pico-8 play session: mixed d-pad (fixed 12-tick cycle)

[t = 1 s] mixed d-pad (1.2s cycle ×~1): → ← ↑ ↓ + 🅾/❎ taps, ~1s
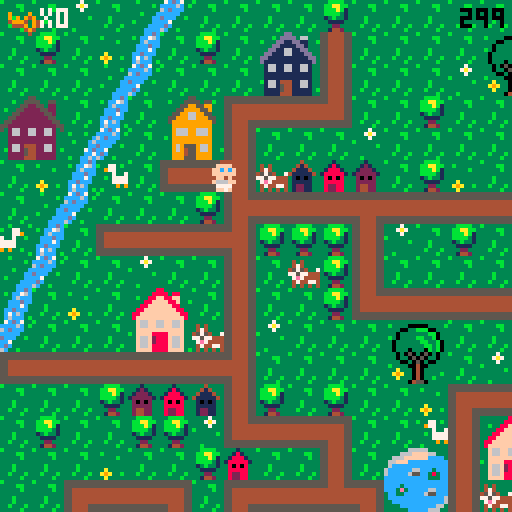
[t = 8 s] mixed d-pad (1.2s cycle ×~6): → ← ↑ ↓ + 🅾/❎ taps, ~8s
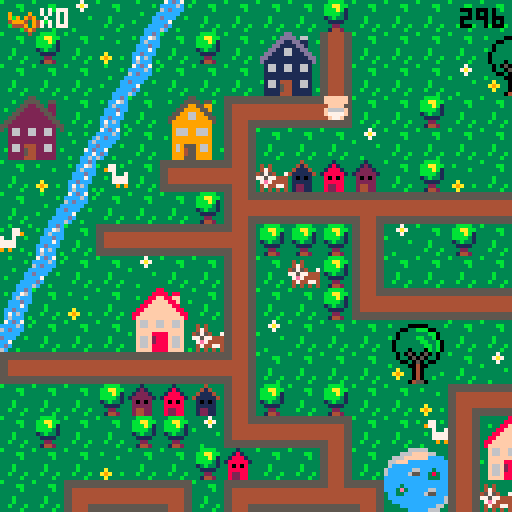

pico-8 cartridge
version 29
__lua__
-- baby search

--menu qui gere les niveaux

function _init()
	create_player()
	scene="intro"
	anim_time=0
	anim_wait=.3
	last=flr(time())
	music(0)
end

function _update()
	if scene=="intro" then
		update_intro()
	elseif scene=="lvl1" then
		update_lvl1()
	elseif scene=="intro2" then
		update_intro2()
	elseif scene=="lvl2" then
	 update_lvl2()
 elseif scene=="intro3" then
		update_intro3()
	elseif scene=="lvl3" then
	 update_lvl3()
	elseif scene=="win" then
		update_win()
 end
end
 
function _draw()
	if scene=="intro" then
		draw_intro()
	elseif scene=="lvl1" then
		draw_lvl1()
	elseif scene=="intro2" then
		draw_intro2()
	elseif scene=="lvl2" then
	 draw_lvl2()
	elseif scene=="intro3" then
		draw_intro3()
	elseif scene=="lvl3" then
	 draw_lvl3()
	elseif scene=="win" then
	 draw_win()
 end
end
-->8
-- intro

function draw_intro()
	cls()
	map(96,0,0,0)
	print("ouiiiin ! \n j'ai perdu \n mon doudou...",60,20,0)
	print("aide-moi a le retrouver !",20,53,0)
	print("tu as 5 minutes \n pour finir le jeu",10,73,2)
	print("press ❎ to start",10,100,1)
end

function update_intro()
	if btnp(❎) then
	scene="lvl1"
	test=flr(time())
	end
end

-- intro2 va du lvl 1 au lvl2

function draw_intro2()
	cls()
	map(96,16,0,0)
	print("ha ha ha ! \n c'est moi qui ai \n ton doudou !",50,20,0)
	print("je te le rendrai en echange \n de 12 biberons !",10,53,0)
	print("n'oublie pas ta poussette !",10,73,2)
	print("press ❎ to start",10,100,1)
end

function update_intro2()
	if btnp(❎) then
	scene="lvl2"
	up_player2()
	end
end

-- intro3 va du lvl2 au lvl3

function draw_intro3()
	cls()
	map(96,16,0,0)
	print("merci pour les \n biberons !",60,20,0)
	print("mais ce n'est \n pas fini !!",50,40,0)
	print("ton doudou est cache \n dans un coffre...",20,53,0)
	print("a toi de trouver\n le pont pour le rejoindre !",10,73,2)

	print("press ❎ to continue",10,100,1)
end

function update_intro3()
	if btnp(❎) then
		scene="lvl3"
		up_player3()
	end
end
-->8
-- lvl1

-- fonctions principales
function draw_lvl1()
	map_lvl1()
	draw_player()
	draw_ui()
	draw_time()
	stage_clear_lvl1()
	lose()
end

function update_lvl1()
	player_movement()
	update_camera()
end


--fonction qui cree la map
function map_lvl1()
 cls()
 map(0,0,0,0)
 timer()
end

--fonctions qui creent et
--affichent le joueur
function create_player()
	p={
		x=5,
		y=5,
		ox=0,
		oy=0,
		start_ox=0,
		start_oy=0,
		anim_t=0,
		sprite=192,
		keys=0,
		speed=1,
		anim_time=0
		}
end

function draw_player()
	spr(p.sprite, p.x*8+p.ox, p.y*8+p.oy,1,1,p.flip)
end

function animation()
 if time() - anim_time > anim_wait then
  if p.sprite!=0 then 
   p.sprite+=1
   anim_time=time()
    if p.sprite > 195 then
    p.sprite=192
    end
  end
 end
end


-- gestion de la camera
function update_camera()
	local camx=flr(p.x/16)*16
	local camy=flr(p.y/16)*16
	camera(camx*8,camy*8)
end

-- gestion des deplacements
function player_movement()
 animation()
	newx=p.x
	newy=p.y
	
 --if (btnp(⬅️)) newx-=p.speed p.flip=true 
 --if (btnp(➡️)) newx+=p.speed p.flip=false
	--if (btnp(⬆️)) newy-=p.speed
	--if (btnp(⬇️)) newy+=p.speed
	
	if p.anim_t==0 then
	 if (btn(⬅️)) then
   newx-=p.speed 
   p.flip=true
   p.sprite = 192
   newox=8
   newoy=0
  end
  if (btn(➡️)) then
   newx+=p.speed 
   p.flip=false
   p.sprite = 192
   newox=-8
   newoy=0
  end
	 if (btn(⬆️)) then 
	  newy-=p.speed 
	  p.sprite=0
	  newox=0
	  newoy=8
	 end
	 if (btn(⬇️)) then 
	  newy+=p.speed
	  p.sprite = 192
	  newox=0
	  newoy=-8
	 end
	end


	
	--gestion des collisions
 if not check_flag(0,newx,newy) and
 (p.x!=newx or p.y!=newy) then
	p.x=newx
	p.y=newy
	p.start_ox=newox
	p.start_oy=newoy
	p.anim_t=1
	end
	
		--animation
	p.anim_t=max(p.anim_t-0.125,0)
	p.ox=p.start_ox*p.anim_t
	p.oy=p.start_oy*p.anim_t
	
	

	--interdiction sortie de la map
	if not check_flag(0,newx, newy) then
		p.x=mid(0,newx,127)
		p.y=mid(0,newy,63)
		--p.start_ox=newox
	 --p.start_oy=newox
	 --p.anim_t=1
	else
		sfx(0)
	end

	--player mvt appelle la 
	--fonction interact pour
	--recupere la cle
	interact(p.x, p.y)

	
end

--recuperation des objets

	--verifie un flag
function check_flag(flag,x,y)
	local sprite=mget(x,y)
	return fget(sprite,flag)
end

 --verifie si la tile a 
 --le flag 1
function interact(x,y)
	if check_flag(1,x,y) then
		pick_up_key(x,y)
	end 
	if check_flag(2,x,y) then
		pick_up_stroller(x,y)
	end
	if check_flag(3,x,y) and
 	p.stroller == 1 then
		pick_up_bottle(x,y)
 end
 if check_flag(4,x,y) and
 	p.bottle >= 10 then
 	lvl3 = true
  end
 if check_flag(5,x,y) then
 	pick_up_bridge(x,y)
 	final = true
 end
 if check_flag(6,x,y) then
  pick_up_key3(x,y)
 end
 if check_flag(7,x,y) then
 	pick_up_bear(x,y)
 end 	
end

	--recupere la cle et keys +1
function pick_up_key(x,y)
	next_tile(x,y)
	p.keys+=1
	sfx(1)
end

function pick_up_key3(x,y)
	mset(65,2,86)
	p.keys+=1
	sfx(1)
end

	--remplace la tuile objet
	--par une tuile vide
function next_tile(x,y)
	local sprite=mget(x,y)
	mset(x,y,sprite+1)
end

-- remplace la tuile objet
-- par un sprite donne
function next_tile2(x,y)
	mset(66,4,15)
	mset(67,4,15)
end

function next_tile3(x,y)
	mset(65,1,120)
	mset(66,1,122)
end

-->8
-- fins de niveau

-- niveaux
--page game over

function draw_gameover()
	cls()
	map(112,0,0,0)
	print("ho non le temps est\nfini! \nmon doudou...",50,20,0)
	print("tu peux recommencer si tu veux!",3,53,0)
	print("press ❎ si tu veux\nretenter ta chance",3,60,1)
end

--fin de niveau
--game over par fin du chrono
function lose()
 if(time() - test) > 300  then
 draw_gameover()
 sfx(8)
 	if (btn(❎)) then
		run()
		end	 
 end
end

--niveau gagne
function stage_clear_lvl1()
 if (p.keys == 1) then
 cls()
 print("niveau 1 complete !", 5, 50, 7)
 print("appuyez sur ❎", 5, 60, 7)
 print("pour continuer", 5, 70, 7)
 	if (btn(❎)) then
 	 scene="intro2"
 	 up_player2()
 	end 
 end
end

function stage_clear_lvl2()
 cls()
 print("niveau 2 complete !", 5, 50, 7)
 print("appuyez sur ❎", 5, 60, 7)
 print("pour continuer", 5, 70, 7)
 	if (btn(❎)) then
 	 scene="intro3"
 	 up_player3()
 	end
end

function win()
	if p.bear == 1 then
		scene="win"
	end
end



-->8
-- user interface
function draw_ui()
 camera()
	spr(70,2,2)
	print("x"..p.keys,10,2,7)
end

function draw_ui_lvl2()
 camera()
	spr(70,2,2)
	print("x"..p.keys,10,2,7)
	spr(85,2,7)
	print("x"..p.bottle,10,9,7)
end

function draw_ui_lvl3()
 camera()
	spr(70,2,2)
	print("x"..p.keys,10,2,7)
	spr(15,50,1)
	print("x"..p.bridge.." sur 2",60,2,7)
end

function timer()
 check = flr(time()) - test
end

function draw_time()
 camera()
 print(abs(flr(check - 300)), 115, 2, 0)
end
-->8
--lvl2

function update_lvl2()
 update_camera()
 player_movement()
 update_stroller()
end

function draw_lvl2()
 map_lvl2()
 draw_player()
 draw_ui_lvl2()
 draw_time()
	lose()
	if lvl3 == true then
		stage_clear_lvl2()
	end
end

function map_lvl2()
 cls(0)
 map(0,0,0,0)
 timer()
end

function up_player2()
	p={
		x=37,
		y=8,
		ox=0,
		oy=0,
		start_ox=0,
		start_oy=0,
		anim_t=0,
		anim_time=0,
		sprite=192,
		keys=1,
		speed=1,
		stroller=0,
		bottle=0
		}
end

 --verifie si la tile a
 --le flag 1
--recupere stroller et pumpkin
function pick_up_stroller(x,y)
	next_tile(x,y)
	p.stroller+=1
	sfx(1)
end

function update_stroller()
 if p.stroller == 1 then
 p.sprite=185
 player_movement2()
 anim_stroller()
 end
end

function pick_up_bottle(x,y)
	next_tile(x,y)
	p.bottle+=1
	sfx(1)
end

function anim_stroller()
 if time() - anim_time > anim_wait then
  if p.sprite!=0 then 
   p.sprite+=1
   anim_time=time()
    if p.sprite > 186 then
    p.sprite=185
    end
  end
 end
end

function player_movement2()
	newx=p.x
	newy=p.y
	
	
	if p.anim_t==0 then
	 if (btn(⬅️)) then
   newx-=p.speed 
   p.flip=true
   newox=8
   newoy=0
  end
  if (btn(➡️)) then
   newx+=p.speed 
   p.flip=false
   newox=-8
   newoy=0
  end
	 if (btn(⬆️)) then 
	  newy-=p.speed 
	  newox=0
	  newoy=8
	 end
	 if (btn(⬇️)) then 
	  newy+=p.speed
	  newox=0
	  newoy=-8
	 end
	end


	
	--gestion des collisions
 if not check_flag(0,newx,newy) and
 (p.x!=newx or p.y!=newy) then
	p.x=newx
	p.y=newy
	p.start_ox=newox
	p.start_oy=newoy
	p.anim_t=1
	end
	
		--animation
	p.anim_t=max(p.anim_t-0.125,0)
	p.ox=p.start_ox*p.anim_t
	p.oy=p.start_oy*p.anim_t
	
	

	--interdiction sortie de la map
	if not check_flag(0,newx, newy) then
		p.x=mid(0,newx,127)
		p.y=mid(0,newy,63)
		--p.start_ox=newox
	 --p.start_oy=newox
	 --p.anim_t=1
	else
		sfx(0)
	end

	--player mvt appelle la 
	--fonction interact pour
	--recupere la cle
	interact(p.x, p.y)

end
-->8
--lvl3

function update_lvl3()
 update_camera()
 player_movement()
 update_stroller()
end

function draw_lvl3()
 map_lvl3()
 draw_player()
 draw_ui_lvl3()
 draw_time()
	lose()
	draw_bear()
	if final == true then
	draw_bridge()
	win()
	end
end

function map_lvl3()
 cls(0)
 map(0,0,0,0)
 timer()
end

function up_player3()
	p={
		x=67,
		y=5,
		ox=0,
		oy=0,
		start_ox=0,
		start_oy=0,
		anim_t=0,
		anim_time=0,
		sprite=192,
		speed=1,
		stroller=0,
		keys=2,
		bottle=10,
		bridge=0,
		bear=0
		}
end


 --recupere le pont
function pick_up_bridge(x,y)
	next_tile(x,y)
	p.bridge+=1
	sfx(1)
end

function draw_bridge()
	if p.bridge ==2 then
	next_tile2()
	end
end

function draw_bear()
	if p.keys == 3 then
	next_tile3()
	sfx(1)
	end
end

function pick_up_bear(x,y)
	next_tile(x,y)
	p.bear+=1
	sfx(1)
end

-->8
-- win


function draw_win()
	cls()
	map(112,16,0,0)
	print("bravo !",50,40,0)
end

function update_win()

end
__gfx__
00044400000444003331333333313333333433333333b33333333333b333333333bbbb3333337333333333333333ccdc37cdc7333333333333b3333355555555
0044440000ffff00331213333318133333414333333b4b33343433333333bb333bbaabb33337a7333b3333333b3cc76ccccc6c3b3b333b33333333b344444444
0ffffff00ffcfcf031222133318881333411143333bb44333474333333333b333bbbab133333733333333b33333c6ccc6cdccc333333333c3333333366666666
0ffffff00ffffff01222221318888813411111433b444bb345754337333333333bbbb313b33333333333333333cccdccccccc33333b333c6333b333c66666666
00ffff0000ff4f0032020233380808333101013333bb4bb377577444333b3333313b3313333333b33333333333ccc7c3dccc33b3333333cc333333cc66666666
0f6666f00f6666f0322222333888883331111133333b444b37e74444333b3333331111333333333333a333333ccdccc3cc733333333337cd3b3333cc66666666
0f7777f00f7777f0324422333822883331221133333b4b333474477433b333b333322333333333333a9a33b33c7c6c33cdc3333333333cc733333ccc44444444
00f77f0000f77f00324422333822883331221133333343333434343433333b333314423333b3333333a333333c6ccc3b6c33b3333b33cc6c3333cccc55555555
555555555544445555555555555555555544445555444455554444555555555555444455554444555555555555555555555555555544445555555555b3333333
5555555555444455555555555555555555444455554444555544445555555555554444555544445555555555555555555555555555444455444444443333bb33
44444444554444555544444444444455554444444444445544444444444444444444445555444444554444444444445555444455554444556666666633333b33
44444444554444555544444444444455554444444444445544444444444444444444445555444444554444444444445555444455554444556666666633333333
444444445544445555444444444444555544444444444455444444444444444444444455554444445544444444444455554444555544445566666666333b3333
444444445544445555444444444444555544444444444455444444444444444444444455554444445544444444444455554444555544445566666666333b3333
55555555554444555544445555444455555555555555555555555555554444555544445555444455555555555555555555444455555555554444444433b333b3
55555555554444555544445555444455555555555555555555555555554444555544445555444455555555555555555555444455555555555555555533333b33
33333333333333333333333883333333333333355333333333333335533333333333333dd333333333333366666333333333330b0333333333333330b0333333
3b3333000003333b3333338888388333333b33555533553333b3335555355b333333b3dddd3663333333666ffff663333b3330bbb033b3333b33330bb033b333
33330033bbb0033333b3388ff88ff333333335522553223333333559955993333b333dd11dd1133b33666ffffffcccc333330bb3bb03333b333330bbbb03333b
33303333333bb033333388ffff88f33b3b3355222255223333335599995593333333dd1111dd1333366fffcccccccccc3b303b33b33003333333303bbb033333
3b303333bb33b03333388ffffff8833333355222222552333335599669955333333dd116611dd33336cccccccccccccc330333333b3303333b330b33b3303333
330333333bb33b033388ffffffff88333355222222225533335599966999553333dd11166111dd336cccccc66ccc3ccc3330bbbbbbb033333330bbb333303333
3303333333bb3b03388ffffffffff883355222222222255333599999999995333dd1111111111dd36ccccc655cc383cc330bb33bb3bb03333330bbbbbb303333
33033303330b3b0338ffffffffffff83552222222222225533399999999993333d111111111111d3ccccccccccc333cc30bbb333333b30333330bbb3bbb03333
333030503050303333f66ff66ff66f33532662266226623533396669966693333316611661166133cccccccccccccccc0333333bbbb33303330bbbbb3bbb0333
333033050503303333f66ff66ff66f33332662266226623333396669966693333316611661166133cccc3ccccccccccc0333b3bb33330033330bbbbbb3333033
333300305030033333ffffffffffff3333222222222222333b399999999993333311111111111133ccc3e3ccccc66ccc30bbbbbbbb3b033b330bbbbbbb333033
3b33330040033333b3ffff8888ffff333322222222222233333999999999933333111111111111333cc33ccccc655ccc0bbb3bb3bbbbb0333b0bbbbb3bb33033
333a33304033333333f66f2888f66f33332662444226623333396955596693333b166144411661333cccccccccccccc6bbbbbb3333bbbb033330bbbbbb33033b
33a9a330403333b333f66f2888f66f333b2662544226623b333969455966933b331661544116613333ccccccccccccc63b3333344333b33038330b3333303333
333a33304033b33333f66f8888f66f3333222254422222333339994559999333331111544111113b3333ccccccccc66333300044540333338e83300450033b33
333333045503333333ffff8888ffff3b332222444222223333399955599993333311114441111133333333ccccc6663300000444455000003833304455003333
33344443330044033333333333b3333b66666666666666660000000000000000056666666666665000000000666666660566666666666650000000000000c000
3444773330044003b33773b3b33773339666696666666666900009000555555505666666666666505555555066666666056666666666665055555555000ccc00
404433330999999033977333333779339696949666666666909094900566666605666666666666506666665066666666056666666666665066666666001ccc10
444444439909909933337337733733b3499946946666666649994094056666660566666666666650666666506666666605666666666666506666666600611160
344444449999999933b3777777773333644496946666666604449094056666660566666666666650666666506666666605666666666666506666666600677760
33347444909999093333777777773333666649466666666600004940056666660566666666666650666666506666666605666666666666506666666600677760
33443344990000993333393993933b33666664666666666600000400056666660555555555555550666666505555555505666666666666506666666600677760
34434443099999903b3333333333333b666666666666666600000000056666660000000000000000666666500000000005666666666666506666666600066600
00888800003cccc3b3333333000444005ffff5553b30c033b3333333221dd2222222222222222222222222222222222222222222222222220000000000000000
088888802003dddc3333bb3350ffffdcff5f5f55b30ccc033333bb3311cccccccccccccccccccccccccccccc2222222222222222222222220000000000000000
8888888832033ddc33333b335ffcfcfcfffff644301ccc1033333b3311c0000000000000000000000000000c2222222220022222222222220000000000000000
88777788320000dc333333335ffffffc46666614306111603333333311c0700777700000007777700777000c2222222207702222222222220000000000000000
887777883cccccc0333b33330cff4fc64666611f30677760333b333311c0000000000000000000000000000c2202220207702222222222220000000000000000
8888888832cccc23333b333302cccc26f111111f30677760333b333311c0000000000000000000000000000c2220220207702222222222220000000000000000
08888880252cc25233b333b3252cc252ff11115f3067776033b333b311c0777770777770000777770777770c2222022207702222222222220000000000000000
008888003230032333333b330266002655dd5dd53306660333333b3311c0700070700070000700070700070c2222222207702222222222220000000000000000
3300000330000033cdcdddeeddddcdcdddd22dd222dd22dd2222222211c0700070700070070700070700070d200022220770002222222222dddddaaaaadddddd
300bbb0330b3bb00dddcdfffffdcdddddd2442244422442d2222222211c0700070700070000700070700070d222222220770770002222222ddddaaaaaaaddddd
00bb3bb00bbb3330ddcdf87878fdcddddd2442444442442d2222222211d0700070700070070700070700070d222222220770770770002222dddfffffffffdddd
0bbb3bb003bbbbbbdcdf8888888fddcdddd22444444422dd2222222211d0700070700070000700070700070d220022220770770770770222ddeff33f33ffeddd
0b3bbb330333b330ddef8228228feddddddd245745742ddd2222222211d0777770777770000777770777770d207700220777777777770222ddeff37f37ffeddd
00333b3000033300def822222228fedddddd245545542ddd2222222211d0000000000000000000000000000d207777007777777777770222dd9fffffffffdddd
3003333033045003def882222288fedddddd244444442ddd2222222211d0000000000000000000000000000d220777777777777777770222ddd9ffe7effddddd
3000040033045033dddf822f228fddddddddd2445442dddd2222222211dddddddddddddddddddddddddddddd222077777777777777770222dddd6fffff6ffddd
00b0044030450033ddddf8fff8fdddddddddd2244422dddd330aaa0333333333555554030333303302244422222207777777777777770222ddff6666666ffddd
0bbb00400450bb00dffddfffffdddffddddd224222422ddd30ffff0333000033054445409303090302444442222220777777777777770222ddff5666665ddddd
00bbb004450bbb33dffdeeeeeeeedffdddd24444444442dd0ff3f3f0309449033052225090909490304d4d40222222077777777777770222dddd5555555ddddd
003340044533bb30ddeeeeeeeeeeeedddd2442444442442d0ffffff004944940052225404999409430444440222222207777777777702222dddf5555555fdddd
3000040444453303ddffeeeeeeeeffdddd2422244422242d30ffef0304999940055554400444909404245424222222220777777777022222dddff55555ffdddd
3333304445000033ddff77777777ffdddd2224424244222d0f6666f030499403044454033000494030022200222222222000000000222222dddffdddddffdddd
3b33330445033333dffff777777ffffdddd24442224442dd0f5555f030444403044450333333040304422244222222222222222222222222dddefdddddfedddd
33333044455033b3dffff777777ffffdddd24442d24442dd30f55f0330000003300003333333303304400044222222222222222222222222dddddddddddddddd
05050505050505050505050505050505050505050505050505050505050505058005050505050505050505050505050505050505050505050505050505050505
05058500000000000000000000000000000000000000000000000000000000000000000000000000000000000000000000000000000000000000000000000000
00000000000000000000000000000000000000000000000000000000000000000000000000000000000000000000000000000000000000000000000000000000
00000000000000000000000000000000000000000000000000000000000000000000000000000000000000000000000000000000000000000000000000000000
00000000000000000000000000000000000000000000000000000000000000000000000000000000000000000000000000000000000000000000000000000000
00000000000000000000000000000000000000000000000000000000000000000000000000000000000000000000000000000000000000000000000000000000
00000000000000000000000000000000000000000000000000000000000000000000000000000000000000000000000000000000000000000000000000000000
00000000000000000000000000000000000000000000000000000000000000000000000000000000000000000000000000000000000000000000000000000000
dddddddaddddddddddddddd7dddddddddddddddd7dddddd700000000000000000000000000000000000000000000000000000000000000000000000000000000
dddddddddddddddddddddddddddddddddaddddadd7dddd7d00000000000000000000000000000000000000000000000000000000000000000000000000000000
dddddddaddddddddddddddd7dddddddddddaadddddd77ddd00000000000000000000000000000000000000000000000000000000000000000000000000000000
dddddddaddddddddddddddd7ddddddddddaddadddd7dd7dd00000000000000000000000000000000000000000000000000000000000000000000000000000000
ddddddaaaddddddddddddd777dddddddddaddadddd7dd7dd00000000000000000000000000000000000000000000000000000000000000000000000000000000
dddddaaaaaddddddddddd77777dddddddddaadddddd77ddd00000000000000000000000000000000000000000000000000000000000000000000000000000000
ddddaaaaaaaddddddddd7777777ddddddaddddadd7dddd7d00000000000000000000000000000000000000000000000000000000000000000000000000000000
adaaaaaaaaaaadad7d77777777777d7ddddddddd7dddddd700000000000000000000000000000000000000000000000000000000000000000000000000000000
ddddaaaaaaaddddddddd7777777dddddadddd7dddadddd7d00000000000000000000000000000000000000000000000000000000000000000000000000000000
dddddaaaaaddddddddddd77777dddddddddd777daaaddddd00000000000000000000000000000000000000000000000000000000000000000000000000000000
ddddddaaaddddddddddddd777dddddddddddd7dddadddddd00000000000000000000000000000000000000000000000000000000000000000000000000000000
dddddddaddddddddddddddd7dddddddddddddddddddddddd00000000000000000000000000000000000000000000000000000000000000000000000000000000
dddddddaddddddddddddddd7dddddddddddddddddddddddd00000000000000000000000000000000000000000000000000000000000000000000000000000000
dddddddddddddddddddddddddddddddddddddddddd7ddddd00000000000000000000000000000000000000000000000000000000000000000000000000000000
dddddddaddddddddddddddd7dddddddddadddddadddddd7d00000000000000000000000000000000000000000000000000000000000000000000000000000000
dddddddddddddddddddddddddddddddddddddddddddddddd00000000000000000000000000000000000000000000000000000000000000000000000000000000
0000000005cccccccccccc5000000000cccccccc05cccccccccccc5000000000dddddddd00044400000444000000000000000000000000000000000000000000
0555555505cccccccccccc5055555550cccccccc05cccccccccccc5055555555dddddddd50ffffdc50ffffdc0000000000000000000000000000000000000000
05cccccc05cccccccccccc50cccccc50cccccccc05cccccccccccc50ccccccccdddddddd5ffcfcfc5ffcfcfc0000000000000000000000000000000000000000
05cccccc05cccccccccccc50cccccc50cccccccc05cccccccccccc50ccccccccdddddddd5ffffffc5ffffffc0000000000000000000000000000000000000000
05cccccc05cccccccccccc50cccccc50cccccccc05cccccccccccc50ccccccccdddddddd0cff4fc60cff4fc60000000000000000000000000000000000000000
05cccccc05cccccccccccc50cccccc50cccccccc05cccccccccccc50ccccccccdddddddd02cccc262c2cc2c20000000000000000000000000000000000000000
05cccccc0555555555555550cccccc505555555505cccccccccccc50ccccccccdddddddd252cc252c5cccc5c0000000000000000000000000000000000000000
05cccccc0000000000000000cccccc500000000005cccccccccccc50ccccccccdddddddd02660026202602020000000000000000000000000000000000000000
00044400000444000004440000044400000444000004440000000000000000000000000000000000000000000000000000000000000000000000000000000000
00ffff0000ffff0000ffff0000ffff00004444000044440000000000000000000000000000000000000000000000000000000000000000000000000000000000
0ffcfcf00ffcfcf00ffcfcf00ffcfcf00ffffff00ffffff000000000000000000000000000000000000000000000000000000000000000000000000000000000
0ffffff00ffffff00ffffff00ffffff00ffffff00ffffff000000000000000000000000000000000000000000000000000000000000000000000000000000000
00ff4f0000ff4f0000ff4f0000ff4f0000ffff0000ffff0000000000000000000000000000000000000000000000000000000000000000000000000000000000
0f666ff00f6666f00ff666f00f6666f00f6666f00f6666f000000000000000000000000000000000000000000000000000000000000000000000000000000000
007777000f7777f0007777000f7777f00f7777f00f7777f000000000000000000000000000000000000000000000000000000000000000000000000000000000
00ff7f0000f77f0000f7ff0000f77f0000f77f0000f77f0000000000000000000000000000000000000000000000000000000000000000000000000000000000
__gff__
0000010101010101010101010101010000000000000000000000000000002000010101010101010101010101010101010101010101010101010101010101010101000101020000010100000001000000010400001008000000000000000002000101000000000000000000000000000001010000000010000040800000000000
0000000000000000000000000000000000000000000008080000000000000000000000000000080800000000000000000000000000000000000000000000000000000000000000000000000000000000000000000000000000000000000000000000000000000000000000000000000000000000000000000000000000000000
__map__
070709070e0c070707070807070707070707070704020307432a2b4207072021082c2d2c2d0808080808080808080808086061080808080808080808080808080808080808606108080808080808080808080808080808080808080808080808474e4e4e4e4e4e4e4e4e4e4e4e4e4e4a66666666666666666666666666666666
0708070a0b07080728291107070707202107070707110707073a3b4207073031083c3d3c3d5656565656565656565656567071565656565656555656565656560877560d0c7071525252522e2f202160612c2d2c2d2c2d5252525608085651524cb8b8b8b8b8b8b8b8b8b8b8b8b8b84d66666666666666666666666666666666
0707070e0c0707073839110707070930310707080714101013074222232021070820212c2d5656202160612e2f2c2d56562e2f565620212e2f606160612c2d560879560b2e2f52565652523e3f303170713c3d3c3d3c3d5252202152565652524cb8b8b8b8b8b8b8b8b8b8b8b8b8b84d665758595a6666666666666666666666
2425070b072627121010150707080707070707070707070811070732330431070830313c3d5656303170713e3f3c3d56563e3f565630313e3f707170713c3d5608560e0c3e3f52525252525252525252525252525252525252303152085252524cb86263b8b8b8b8b8b8b8b8b8b8b84d666768696a6666666666666666666666
34350d0c07363711070707090707070707070712101010101508070711070707085656565656562c2d5656565656565656565656562e2f5656565656562c2d5608560b07565652522e2f60610808082021525252606160615252525208522c2d4cb87273b8b8b8b8b8b8b8b8b8b8b84d66666666666666666666666666666666
070a0b42071a10180604030207080a0703070711080807070707070811070707085156565556563c3d5556565656565656565656563e3f5656565656563c3d56080e0c56565656523e3f70715252523031522e2f707170710808525208523c3d4cb8b8b8b8b8b8b8b8b8b8b8b8b8b84d66666666666666666666666666666666
070e0c0707070819101010171010101010171018070707121010101015070808082e2f60612021606120212e2f606156562c2d5656606156562e2f56562c2d56080b2e2f1f565652525252525252525208523e3f5252525252080852085252524cb8b8b8b8b8b8b8b8b8b8b8b8b8b84d66666666666666666666666666666666
430b071a10101018080808110907080707110711400707110407070707070708083e3f70713031707130313e3f707156563c3d5656707156563e3f55563c3d56080c3e3f1f2c2d52525252525252525208522e2f5208082021525252085252524cb8b8b8b8b8b8b8b8b8b8b8b8b8b84d66666666666666666666666666666666
0e0c070709070711070608110707070704110711030808110708202107121017082e2f56765656565656565656202156562c2d56562e2f56562e2f20212c2d56086061561f3c3d0808202160612e2f5208523e3f525252303152522e2f2e2f524cb8b8b8b8b8b8b8b8b8b8b8b8b8b84d66666666666666666666666666666666
0b070a0722230711070708141010101010150714101010180707303107110911083e3f56565656565656565656303156563c3d56563e3f56563e3f30313c3d560870711f1f52525252303170713e3f5208522e2f525252202152523e3f3e3f524cb8b8b8b8b8b8b8b8b8b8b8b8b8b84d66666666666666666666666666666666
0c0707073233061109070707202107070707072627070811242507070a110a11082e2f202160612c2d2c2d5656202156562e2f565620215656565656565656560852525252606152525252525252525208523e3f0808083031085260615252524cb8b8b8b8b8b8b8b8b8b8b8b8b8b84d666666665b5c5d665d5d5d6666666666
1a10101010101018070707073031070907070736370708113435071210150711083e3f303170713c3d3c3d5656303156563e3f56563031565656565656565656085252525270606152522e2f2e2f2e2f085252525252525252080870715256564cb8b8b8b8b8b8b8b8b8b8b8b864654d666666666b6c6d666666666666666666
070707080203041108070807070a12101010101013070711070707110807071108565656565656565656565656565656562e2f56562c2d2c2d2c2d60612c2d2e085252525260707152523e3f3e3f3e3f2e2f52525252080808525252525256564cb8b8b8b8b8b8b8b8b8b8b8b874754d666666667b7c7d666666666666666666
070807070808091410101307074211222307070411030711060704110709121508565556565656565656565656565656563e3f56563c3d3c3d3c3d70713c3d3e0852522c2d70715252525252525252523e3f2c2d5252525208525252525252524cb8b8b8b8b8b8b8b8b8b8b8b8b8b84d66666666666666666666666666666666
0707070a07070803070711072a2b11323320210719101016101010154207110a082c2d5656202160612c2d2c2d202160612c2d555656565656565656565656560852523c3d60615252525252606152522e2f3c2c2d2c2d520852080808525252484b4b4b4b4b4b4b4b4b4b4b4b4b4b4966666666666666666666666666666666
0707121010130712101016133a3b11060730310a112627072223070707071410083c3d5656303170713c3d3c3d303170713c3d565656565656565656565656560852525252707108082c2d08707152523e3f523c3d3c3d5208520852525252080000000000000000000000000000000000000000000000000000000000000000
20211128291410150707071410101507070907071136370832330a070420210708565656565656565656565656565656562e2f2c2d2021202156562e2f2c2d600852525252085252523c3d520852525220215252525252520852525208525252474e4e4e4e4e4e4e4e4e4e4e4e4e4e4ab0b7b7b7b7b7b7b7b7b7b7b7b7b7b7b3
30311138390a0907072627070707040a070a090711080712101010101330310708555656565656565656565656565655563e3f3c3d3031303156563e3f3c3d70086061525208522e2f5252525252525230315252202152525252522c2d2c2d524cb8b8b8b8b8b8b8b8b8b8b8b8b8b84db5b8b8b8b8b8b8b8b8b8b895b8b8b8b6
07071910101010130736370707071210101013081107071108072a2b11070a0708565660612e2f20212021565660612e2f565656562c2d565656565656565656087071525208523e3f525208525252522e2f5208303152085252523c3d3c3d524cb8b8b8b8b8b8b8b8b8b8b8b8b8b84db5b8a4b8b8b895b8b8b8b8b8b8b8b8b6
07041122230808191010101303071140070711081107041107073a3b1107070908565670713e3f30313031565670713e3f565656563c3d565656565656565656085252525208525252520808080808523e3f52085252522e2f525252085252524cb86e6fb8b8b8b8b8b8b8b8b8b8b84db5b8b89091b8b8b8b8a5b89091b8b8b6
070711323306081109070a19101015070707141016101016101307081106070308565656565656565656562e2f56565656565656562c2d56562e2f2e2f2e2f56085252606108522e2f52525252085252606152085252523e3f52085208522c2d4cb87e7fb8b8b8b8b8b8b8b8b8b8b84db5b8b8a0a1b8b8b8b8b8b8a0a1b8b8b6
09071410101010180a0a09110720210707070708090702020a1910101610101008565656565656565656563e3f56565656565656563c3d56563e3f3e3f3e3f56085252707108523e3f522c2d5208525270715220212021085252085208523c3d4cb8b8b8b8b8b8b8b8b8b8b8b8b8b84db5b8b8b8b8b8b8b8b8b8b8b8b8a4b8b6
070a090707070711072021110730020709070607090709090711020709080707082c2d2e2f2021565660612c2d2c2d5656202156562c2d56562e2f55562e2f56085252525252520852523c3d52085252525252303130315252606152085252524cb8b8b8b8b8b8b8b8b8b8b8b8b8b84db5b894b8b8b8b8b8b8b8b8b8b8b8b8b6
0a09070808121018033031141710101010101307070809090711070707070907083c3d3e3f3031565670713c3d3c3d5656303156563c3d56563e3f56563e3f560820212021202108525252525260612c2d5252525252522e2f707152525252524cb8b8b8b8b8b8b8b8b8b8b8b8b8b84db5b8b8b8b8b8b86465b8b8b894b8b8b6
0a0908080311091410101307110607090708110407070a09081108030607070708565656562c2d565656565656606156562c2d56562c2d56562e2f5656565656083031303130312c2d0808080870713c3d0808080808523e3f525252525208524cb8b8b8b8b8b8b8b8b8b8b8b8b8b84db5b8b8b895b8b87475b8b8b8b8b8b8b6
070408121015070807071107110722230a07110709090904031910101013070808565656553c3d565656565656707156563c3d56563c3d56563e3f5656565656085252525252523c3d52525252525252525252525252525252525260615208524cb8b8b8b8b8b8b8b8b8b8b8b8b8b84db5b8b8b8b8b8b8b8b8b8b8b8b8b8b8b6
070804141307041417101610150732330707141010101010101526270811070a0856562c2d2e2f56562e2f565620215656202156562c2d56562e2f2e2f2e2f2e085252202152525252525252522e2f2e2f56562e2f08080808085270715208524cb8b8b8b8b8b8b8b8b8b8b8b8b8b84db5b89293b8b8b89091b8b8b89293b8b6
1010101015070a0711040a070809070703070a4009070702080736370a1107070856563c3d3e3f56563e3f565630315556303156563c3d56563e3f3e3f3e3f3e085252303108080808080808083e3f3e3f2e2f3e3f5252525252522c2d5208524cb8b8b8b8b8b8b8b8b8b8b8b8b8b84db5b8a2a3b894b8a0a1b8b8b8a2a3b8b6
282907070a0926271107070707121010171013072021090a09070707071109070856565656565656562e2f56562c2d2c2d2e2f5656606156565656565656565608525252525252525252525252521e1e523e3f52525208080808083c3d5208524cb8b8b8b8b8b8b8b8b8b8b8b8b8b84db5b8b8a4b8b8b8b8b8a5b895b8b8b8b6
383920210909363711072a2b4211202111080207303107070a08070a47114a090856565656565656563e3f56563c3d3c3d3e3f565670715656565656565656560808080808080808085252522c2d5252525252525252085252525252525208524cb8b8b8b8b8b8b8b8b8b8b8b8b8b84db5b8b8b8b8b8b8b8b8b8b8b8b8b8b8b6
0707303124250a0811073a3b421130311108080803070804032627074c444d0a0820212c2d606160612e2f56565656565656565656565656562e2f60612021560852525252525252525252523c3d5252522c2d525252085252522c2d2c2d0852484b4b4b4b4b4b4b4b4b4b4b4b4b4b49b1b4b4b4b4b4b4b4b4b4b4b4b4b4b4b2
0707070734350808141010101015090a14101010101010101b363707484b49070830313c3d707170713e3f56565656565656565655565656563e3f707130315608080808080808080808080808080808083c3d080808080808083c3d3c3d08080000000000000000000000000000000000000000000000000000000000000000
